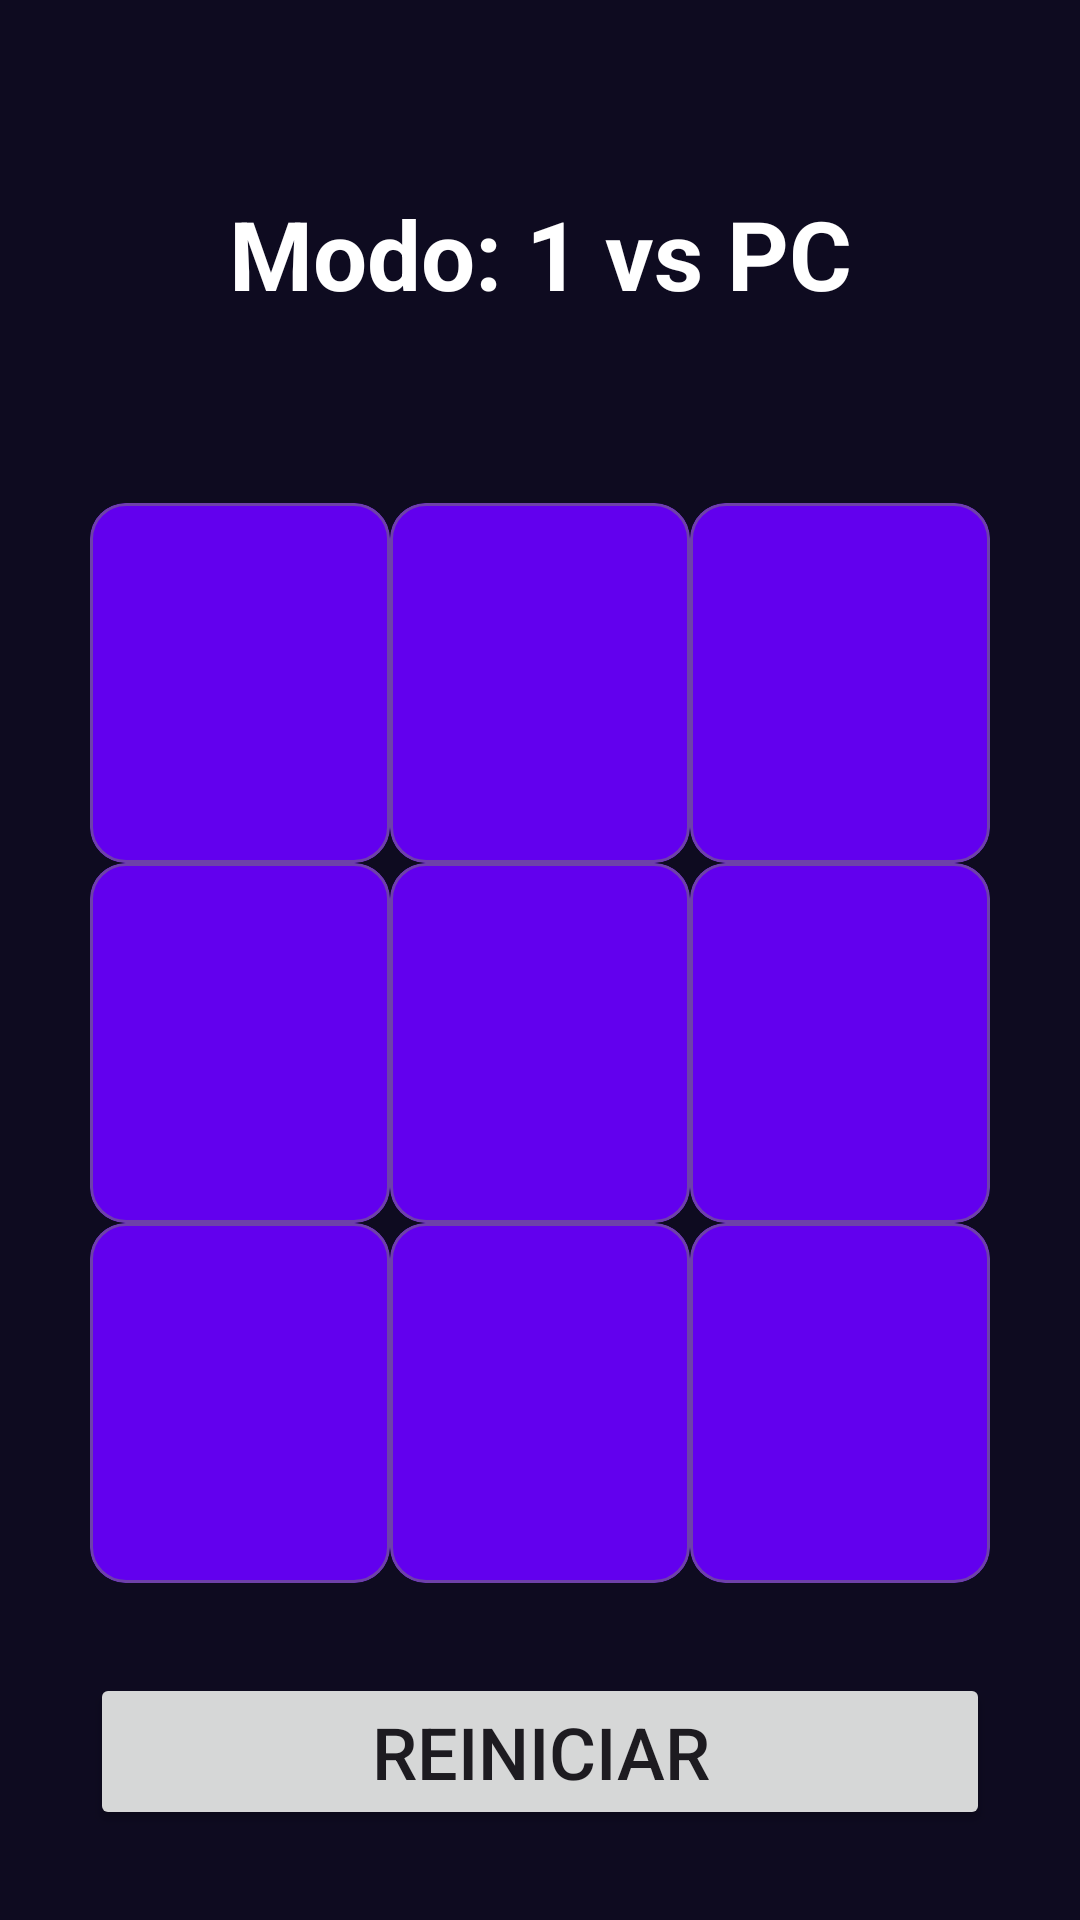

Produce the Android XML layout that renders to this screen, including the resource entries it uses.
<!-- AndroidManifest.xml: application theme Theme.JuegoGato -->
<!-- res/layout/activity_juego_automatico.xml -->
<?xml version="1.0" encoding="utf-8"?>
<androidx.constraintlayout.widget.ConstraintLayout xmlns:android="http://schemas.android.com/apk/res/android"
    xmlns:app="http://schemas.android.com/apk/res-auto"
    xmlns:tools="http://schemas.android.com/tools"
    android:id="@+id/main"
    android:layout_width="match_parent"
    android:layout_height="match_parent"
    android:background="@color/background_app"
    tools:context=".MainActivity">

    <TextView
        android:layout_width="match_parent"
        android:layout_height="wrap_content"
        android:layout_margin="@dimen/margen"
        android:gravity="center"
        android:text="@string/modo_automatico"
        android:textColor="@color/white"
        android:textSize="32sp"
        android:textStyle="bold"
        app:layout_constraintBottom_toTopOf="@id/layout_contenedor"
        app:layout_constraintEnd_toEndOf="parent"
        app:layout_constraintStart_toStartOf="parent"
        app:layout_constraintTop_toTopOf="parent"
        app:layout_constraintVertical_bias="0.509" />

    <LinearLayout
        android:id="@+id/layout_contenedor"
        android:layout_width="match_parent"
        android:layout_height="wrap_content"
        android:layout_margin="@dimen/margen"
        android:orientation="vertical"
        app:layout_constraintBottom_toTopOf="@id/btn_reiniciar"
        app:layout_constraintEnd_toEndOf="parent"
        app:layout_constraintStart_toStartOf="parent">

        <LinearLayout
            android:layout_width="match_parent"
            android:layout_height="0dp"
            android:layout_weight="1"
            android:orientation="horizontal">

            <com.google.android.material.card.MaterialCardView
                android:id="@+id/btn_A1"
                android:layout_width="0dp"
                android:layout_height="match_parent"
                android:layout_weight="1"
                app:cardBackgroundColor="@color/background_fab"
                app:strokeColor="@color/borde_card_selector">

                <ImageView
                    android:id="@+id/ic_A1"
                    android:layout_width="match_parent"
                    android:layout_height="match_parent"
                    android:src="@drawable/ic_blank"
                    app:tint="@color/white" />

            </com.google.android.material.card.MaterialCardView>

            <com.google.android.material.card.MaterialCardView
                android:id="@+id/btn_A2"
                android:layout_width="0dp"
                android:layout_height="match_parent"
                android:layout_weight="1"
                app:cardBackgroundColor="@color/background_fab"
                app:strokeColor="@color/borde_card_selector">

                <ImageView
                    android:id="@+id/ic_A2"
                    android:layout_width="match_parent"
                    android:layout_height="match_parent"
                    android:src="@drawable/ic_blank"
                    app:tint="@color/white" />

            </com.google.android.material.card.MaterialCardView>

            <com.google.android.material.card.MaterialCardView
                android:id="@+id/btn_A3"
                android:layout_width="0dp"
                android:layout_height="match_parent"
                android:layout_weight="1"
                app:cardBackgroundColor="@color/background_fab"
                app:strokeColor="@color/borde_card_selector">

                <ImageView
                    android:id="@+id/ic_A3"
                    android:layout_width="match_parent"
                    android:layout_height="match_parent"
                    android:src="@drawable/ic_blank"
                    app:tint="@color/white" />

            </com.google.android.material.card.MaterialCardView>

        </LinearLayout>

        <LinearLayout
            android:layout_width="match_parent"
            android:layout_height="0dp"
            android:layout_weight="1"
            android:orientation="horizontal">

            <com.google.android.material.card.MaterialCardView
                android:id="@+id/btn_B1"
                android:layout_width="0dp"
                android:layout_height="match_parent"
                android:layout_weight="1"
                app:cardBackgroundColor="@color/background_fab"
                app:strokeColor="@color/borde_card_selector">

                <ImageView
                    android:id="@+id/ic_B1"
                    android:layout_width="match_parent"
                    android:layout_height="match_parent"
                    android:src="@drawable/ic_blank"
                    app:tint="@color/white" />

            </com.google.android.material.card.MaterialCardView>

            <com.google.android.material.card.MaterialCardView
                android:id="@+id/btn_B2"
                android:layout_width="0dp"
                android:layout_height="match_parent"
                android:layout_weight="1"
                app:cardBackgroundColor="@color/background_fab"
                app:strokeColor="@color/borde_card_selector">

                <ImageView
                    android:id="@+id/ic_B2"
                    android:layout_width="match_parent"
                    android:layout_height="match_parent"
                    android:src="@drawable/ic_blank"
                    app:tint="@color/white" />

            </com.google.android.material.card.MaterialCardView>

            <com.google.android.material.card.MaterialCardView
                android:id="@+id/btn_B3"
                android:layout_width="0dp"
                android:layout_height="match_parent"
                android:layout_weight="1"
                app:cardBackgroundColor="@color/background_fab"
                app:strokeColor="@color/borde_card_selector">

                <ImageView
                    android:id="@+id/ic_B3"
                    android:layout_width="match_parent"
                    android:layout_height="match_parent"
                    android:src="@drawable/ic_blank"
                    app:tint="@color/white" />

            </com.google.android.material.card.MaterialCardView>

        </LinearLayout>

        <LinearLayout
            android:layout_width="match_parent"
            android:layout_height="0dp"
            android:layout_weight="1"
            android:orientation="horizontal">

            <com.google.android.material.card.MaterialCardView
                android:id="@+id/btn_C1"
                android:layout_width="0dp"
                android:layout_height="match_parent"
                android:layout_weight="1"
                app:cardBackgroundColor="@color/background_fab"
                app:strokeColor="@color/borde_card_selector">

                <ImageView
                    android:id="@+id/ic_C1"
                    android:layout_width="match_parent"
                    android:layout_height="match_parent"
                    android:src="@drawable/ic_blank"
                    app:tint="@color/white" />

            </com.google.android.material.card.MaterialCardView>

            <com.google.android.material.card.MaterialCardView
                android:id="@+id/btn_C2"
                android:layout_width="0dp"
                android:layout_height="match_parent"
                android:layout_weight="1"
                app:cardBackgroundColor="@color/background_fab"
                app:strokeColor="@color/borde_card_selector">

                <ImageView
                    android:id="@+id/ic_C2"
                    android:layout_width="match_parent"
                    android:layout_height="match_parent"
                    android:src="@drawable/ic_blank"
                    app:tint="@color/white" />

            </com.google.android.material.card.MaterialCardView>

            <com.google.android.material.card.MaterialCardView
                android:id="@+id/btn_C3"
                android:layout_width="0dp"
                android:layout_height="match_parent"
                android:layout_weight="1"
                app:cardBackgroundColor="@color/background_fab"
                app:strokeColor="@color/borde_card_selector">

                <ImageView
                    android:id="@+id/ic_C3"
                    android:layout_width="match_parent"
                    android:layout_height="match_parent"
                    android:src="@drawable/ic_blank"
                    app:tint="@color/white" />

            </com.google.android.material.card.MaterialCardView>

        </LinearLayout>

    </LinearLayout>

    <Button
        android:id="@+id/btn_reiniciar"
        android:layout_width="match_parent"
        android:layout_height="wrap_content"
        android:layout_margin="@dimen/margen"
        android:text="@string/reiniciar"
        android:textSize="24sp"
        app:layout_constraintBottom_toBottomOf="parent"
        app:layout_constraintEnd_toEndOf="parent"
        app:layout_constraintStart_toStartOf="parent" />

</androidx.constraintlayout.widget.ConstraintLayout>
<!-- resources referenced by this layout -->
<resources>
  <color name="background_app">#0E0B20</color>
  <color name="background_fab">#FF6200EE</color>
  <color name="white">#FFFFFFFF</color>
  <dimen name="margen">30dp</dimen>
  <!-- drawable ic_blank (drawable) -->
  <vector xmlns:android="http://schemas.android.com/apk/res/android"
      android:height="120dp"
      android:tint="#000000"
      android:viewportHeight="120"
      android:viewportWidth="120"
      android:width="120dp">
  
      <path
          android:pathData="M0,0"
          android:fillColor="@android:color/transparent"
          />
  
  </vector>
  <string name="modo_automatico">Modo: 1 vs PC</string>
  <string name="reiniciar">REINICIAR</string>
  <style name="Theme.JuegoGato" parent="Base.Theme.JuegoGato" />
  <style name="Base.Theme.JuegoGato" parent="Theme.Material3.DayNight.NoActionBar">
          
          
      </style>
</resources>
